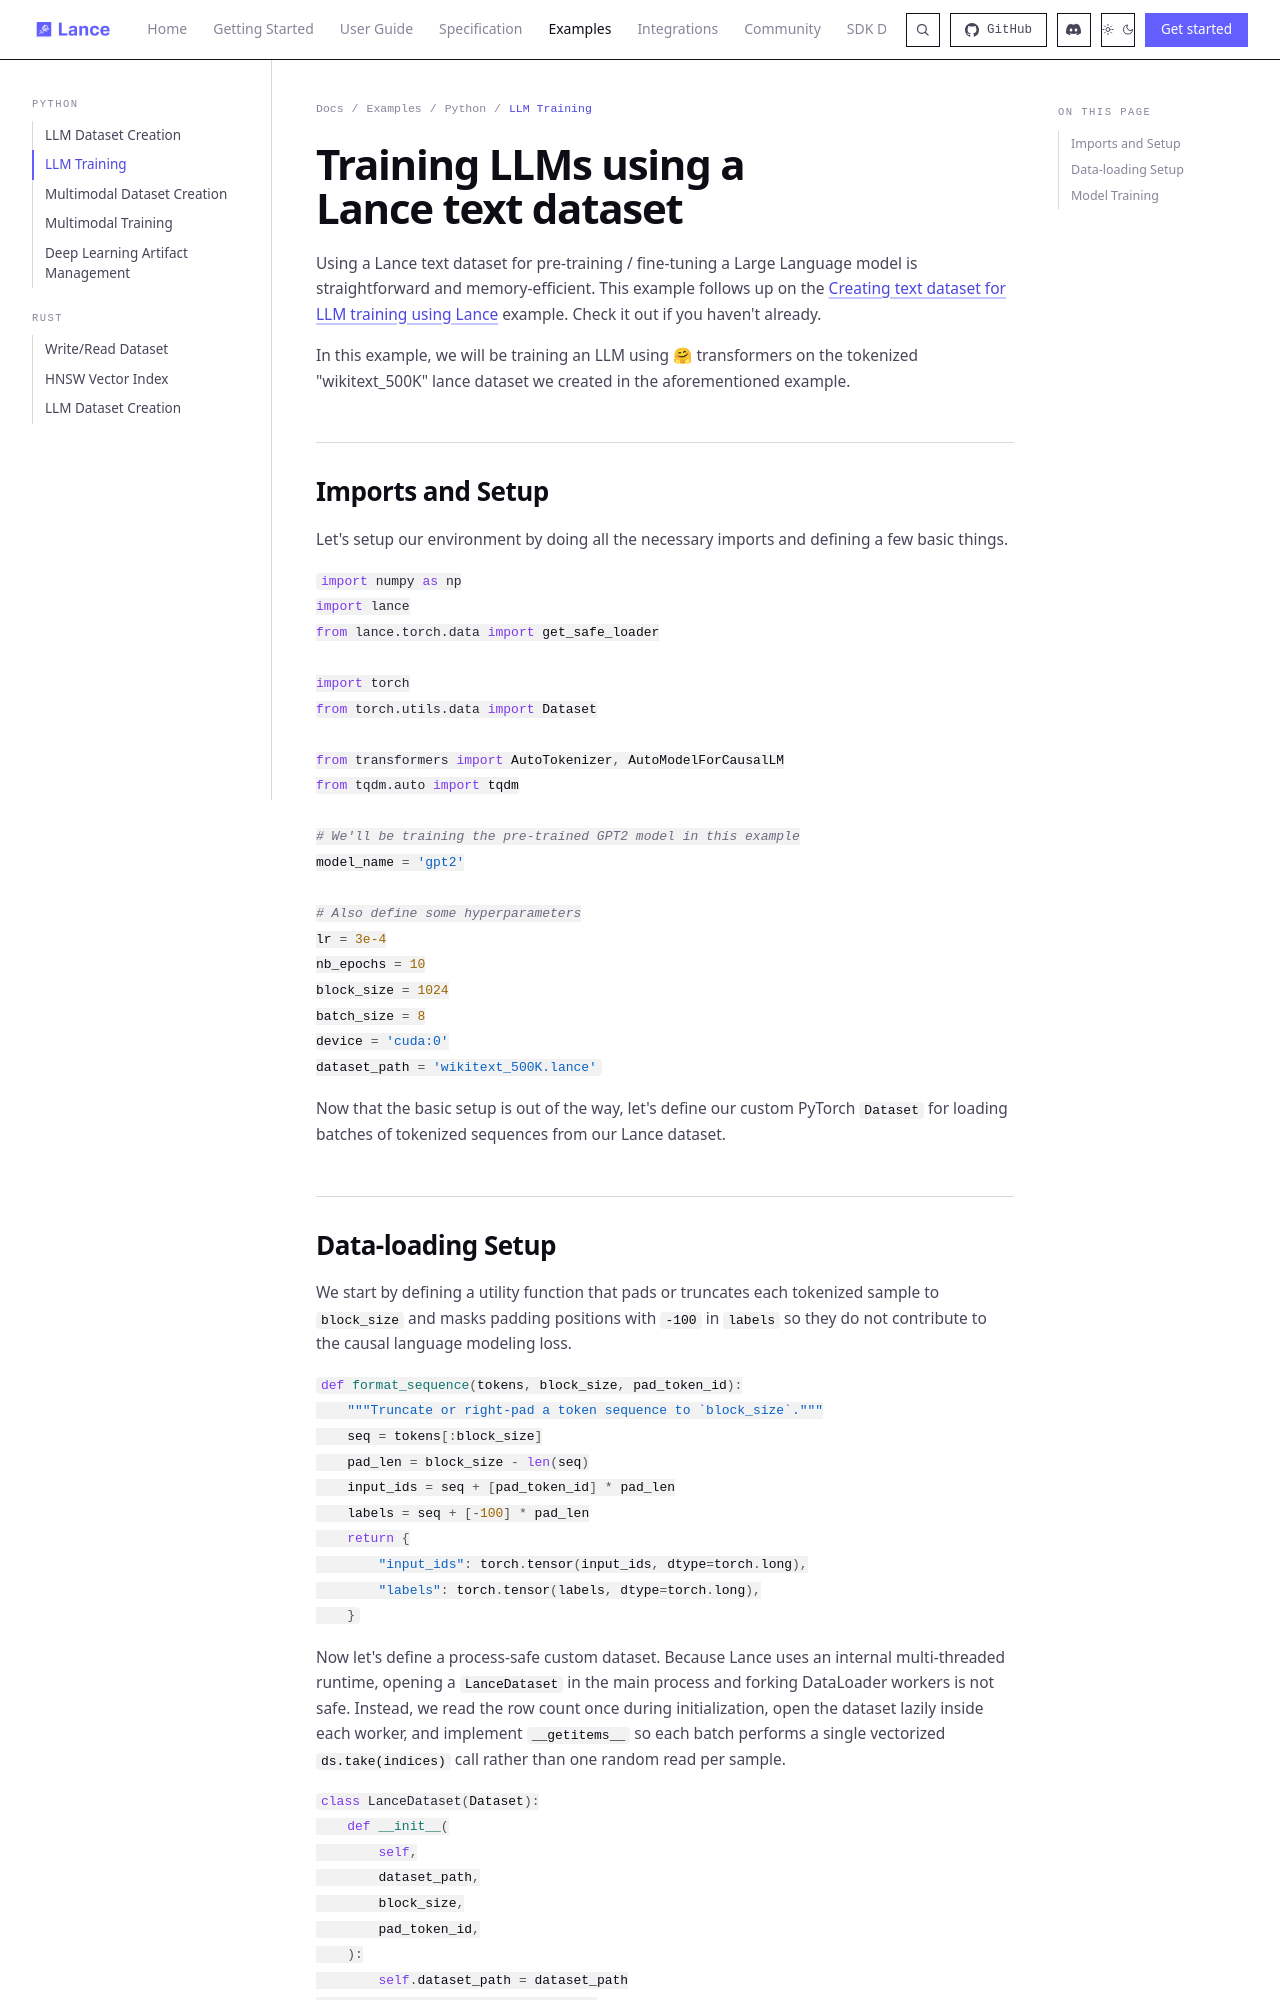

repository: dovel-pr17-validation/pr17r65-cargo-lance · page: examples/python/llm_training/index.html · generator: mkdocs

# Training LLMs using a Lance text dataset

Using a Lance text dataset for pre-training / fine-tuning a Large Language model is straightforward and memory-efficient.
This example follows up on the [Creating text dataset for LLM training using Lance](llm_dataset_creation.md) example.
Check it out if you haven't already.

In this example, we will be training an LLM using 🤗 transformers on the tokenized "wikitext_500K" lance dataset we created in the aforementioned example.

## Imports and Setup

Let's setup our environment by doing all the necessary imports and defining a few basic things.

```python
import numpy as np
import lance
from lance.torch.data import get_safe_loader

import torch
from torch.utils.data import Dataset

from transformers import AutoTokenizer, AutoModelForCausalLM
from tqdm.auto import tqdm

# We'll be training the pre-trained GPT2 model in this example
model_name = 'gpt2'

# Also define some hyperparameters
lr = 3e-4
nb_epochs = 10
block_size = 1024
batch_size = 8
device = 'cuda:0'
dataset_path = 'wikitext_500K.lance'
```

Now that the basic setup is out of the way, let's define our custom PyTorch `Dataset` for loading batches of tokenized sequences from our Lance dataset.
